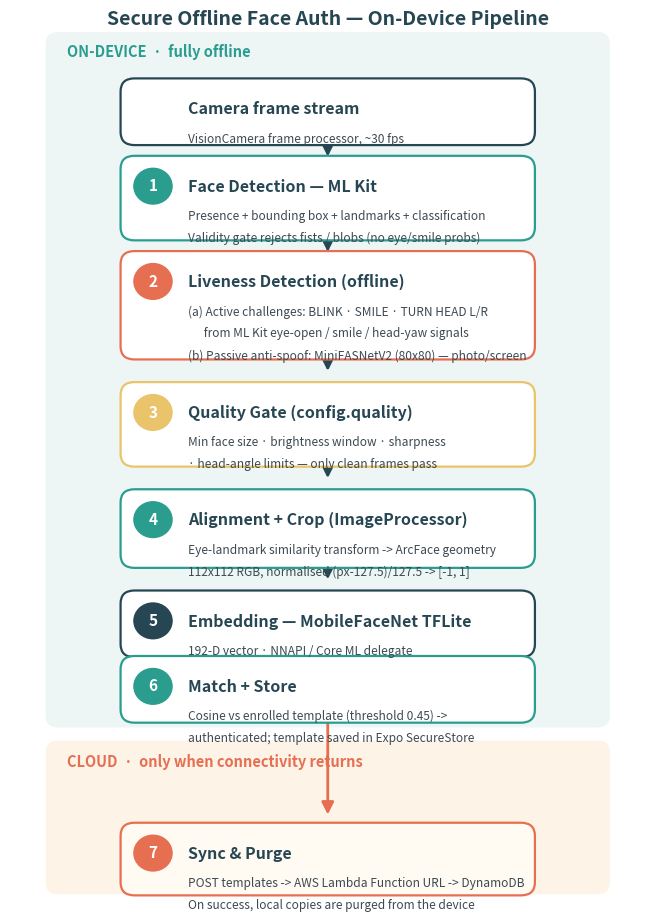

This chart was generated by the following Python code: (Note: this script raises an exception after producing the figure.)
"""Render a clean architecture/workflow diagram for the proposal."""
import matplotlib
matplotlib.use("Agg")
import matplotlib.pyplot as plt
from matplotlib.patches import FancyBboxPatch, FancyArrowPatch

# palette
DARK = "#264653"; TEAL = "#2a9d8f"; SAND = "#e9c46a"; RUST = "#e76f51"
DEVICE_BG = "#eef6f5"; CLOUD_BG = "#fdf3e7"; BOX = "#ffffff"

fig, ax = plt.subplots(figsize=(8.2, 11.6))
ax.set_xlim(0, 100); ax.set_ylim(0, 150); ax.axis("off")

def box(y, h, num, title, lines, accent=TEAL, x=18, w=64, fc=BOX):
    ax.add_patch(FancyBboxPatch((x, y), w, h, boxstyle="round,pad=0.6,rounding_size=2.2",
                                linewidth=1.6, edgecolor=accent, facecolor=fc, zorder=3))
    if num:
        ax.add_patch(plt.Circle((x + 4.5, y + h - 4.5), 3.0, color=accent, zorder=5))
        ax.text(x + 4.5, y + h - 4.5, num, ha="center", va="center",
                color="white", fontsize=11, fontweight="bold", zorder=6)
    ax.text(x + 10, y + h - 4.6, title, ha="left", va="center",
            color=DARK, fontsize=11.5, fontweight="bold", zorder=6)
    for i, ln in enumerate(lines):
        ax.text(x + 10, y + h - 9.6 - i * 3.7, ln, ha="left", va="center",
                color="#3d4a52", fontsize=8.6, zorder=6)

def arrow(y_top, y_bot, x=50, color=DARK):
    ax.add_patch(FancyArrowPatch((x, y_top), (x, y_bot), arrowstyle="-|>",
                 mutation_scale=18, linewidth=2.0, color=color, zorder=2))

# band backgrounds: device band holds camera + steps 1-6; cloud band holds step 7
ax.add_patch(FancyBboxPatch((6, 30), 88, 116, boxstyle="round,pad=0.4,rounding_size=2",
             linewidth=0, facecolor=DEVICE_BG, zorder=0))
ax.add_patch(FancyBboxPatch((6, 2), 88, 25, boxstyle="round,pad=0.4,rounding_size=2",
             linewidth=0, facecolor=CLOUD_BG, zorder=0))
ax.text(9, 143.0, "ON-DEVICE  ·  fully offline", ha="left", va="center",
        color=TEAL, fontsize=10.5, fontweight="bold")
ax.text(9, 23.8, "CLOUD  ·  only when connectivity returns", ha="left", va="center",
        color=RUST, fontsize=10.5, fontweight="bold")

# title
ax.text(50, 148.5, "Secure Offline Face Auth — On-Device Pipeline",
        ha="center", va="center", color=DARK, fontsize=14, fontweight="bold")

# steps (y grows upward; place top to bottom)
box(128, 10, "",  "Camera frame stream", ["VisionCamera frame processor, ~30 fps"], accent=DARK)
arrow(128, 125)
box(112, 13, "1", "Face Detection — ML Kit",
    ["Presence + bounding box + landmarks + classification",
     "Validity gate rejects fists / blobs (no eye/smile probs)"])
arrow(112, 109)
box(92,  17, "2", "Liveness Detection (offline)",
    ["(a) Active challenges: BLINK · SMILE · TURN HEAD L/R",
     "      from ML Kit eye-open / smile / head-yaw signals",
     "(b) Passive anti-spoof: MiniFASNetV2 (80x80) — photo/screen"],
    accent=RUST)
arrow(92, 89)
box(74,  13, "3", "Quality Gate (config.quality)",
    ["Min face size · brightness window · sharpness",
     "· head-angle limits — only clean frames pass"], accent=SAND)
arrow(74, 71)
box(57,  12, "4", "Alignment + Crop (ImageProcessor)",
    ["Eye-landmark similarity transform -> ArcFace geometry",
     "112x112 RGB, normalised (px-127.5)/127.5 -> [-1, 1]"])
arrow(57, 54)
box(42,  10, "5", "Embedding — MobileFaceNet TFLite",
    ["192-D vector · NNAPI / Core ML delegate"], accent=DARK)
arrow(42, 39)
box(31,  10, "6", "Match + Store",
    ["Cosine vs enrolled template (threshold 0.45) ->",
     "authenticated; template saved in Expo SecureStore"], accent=TEAL)
# cloud step
ax.add_patch(FancyArrowPatch((50, 31), (50, 14.5), arrowstyle="-|>",
             mutation_scale=18, linewidth=2.0, color=RUST, zorder=2))
box(2,  11, "7", "Sync & Purge",
    ["POST templates -> AWS Lambda Function URL -> DynamoDB",
     "On success, local copies are purged from the device"], accent=RUST,
    x=18, w=64, fc="#fffaf2")

plt.savefig("img/architecture.png", dpi=150, bbox_inches="tight",
            facecolor="white", pad_inches=0.25)
print("wrote img/architecture.png")
